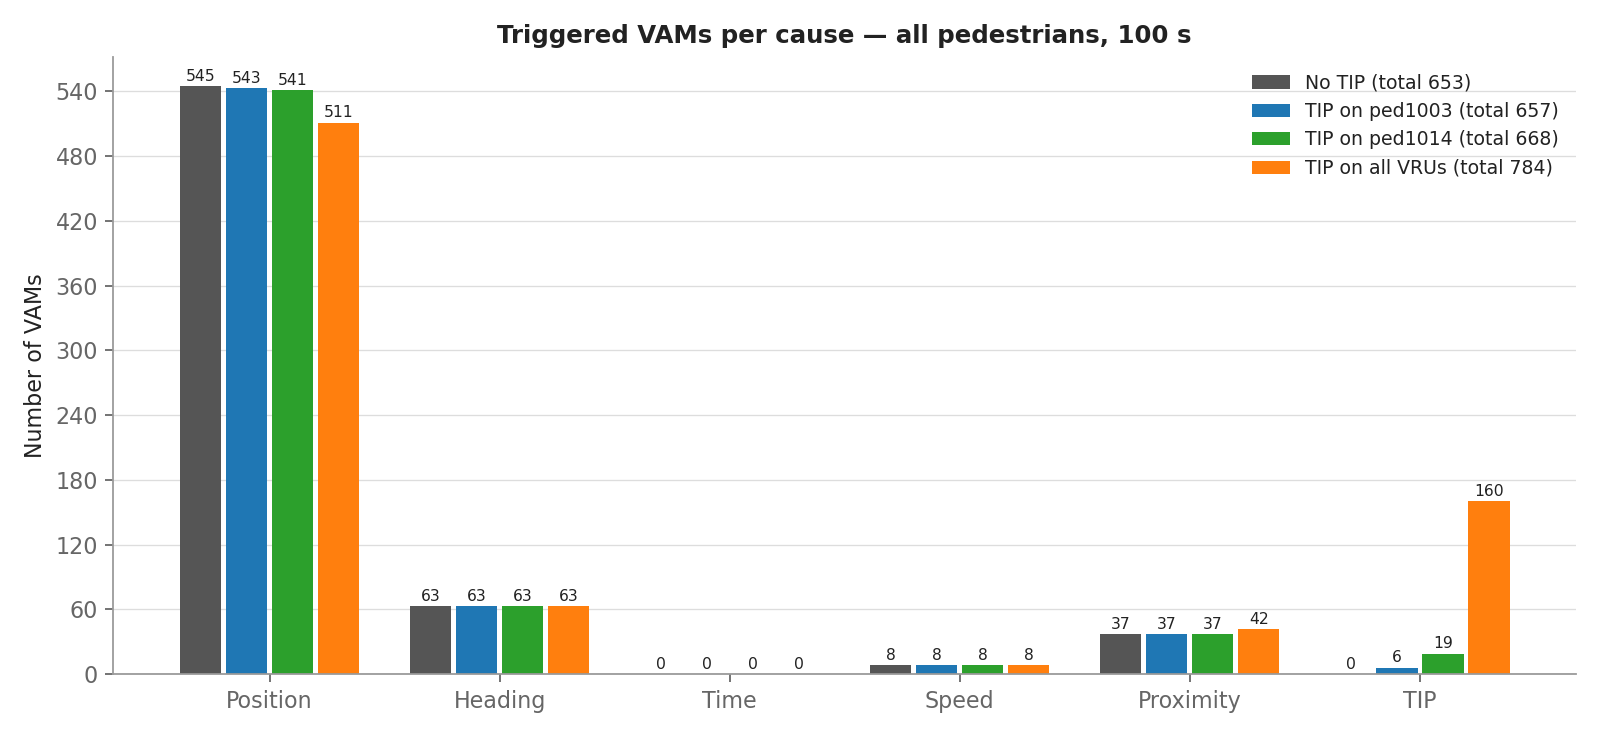

Data behind this chart, as committed beside it:
, No TIP, TIP on ped1003, TIP on ped1014, TIP on all VRUs
Position, 545, 543, 541, 511
Heading, 63, 63, 63, 63
Time, 0, 0, 0, 0
Speed, 8, 8, 8, 8
Proximity, 37, 37, 37, 42
TIP, 0, 6, 19, 160
Total, 653, 657, 668, 784
